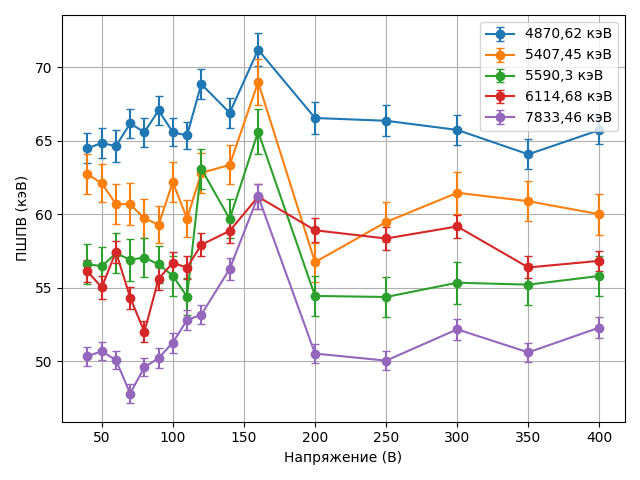

The file beside this chart, header and first rows:
Пик, Напряжение (В), ПШПВ (кэВ), ΔПШПВ (кэВ)
4870,62 кэВ, 40, 64.51, 1.03
4870,62 кэВ, 50, 64.85, 1.0
4870,62 кэВ, 60, 64.65, 1.08
4870,62 кэВ, 70, 66.19, 1.01
4870,62 кэВ, 80, 65.59, 0.99
4870,62 кэВ, 90, 67.08, 1.01
4870,62 кэВ, 100, 65.59, 0.96
4870,62 кэВ, 110, 65.37, 0.94
4870,62 кэВ, 120, 68.87, 1.04
4870,62 кэВ, 140, 66.91, 1.01
4870,62 кэВ, 160, 71.2, 1.11
4870,62 кэВ, 200, 66.56, 1.08
4870,62 кэВ, 250, 66.37, 1.06
4870,62 кэВ, 300, 65.75, 1.02
4870,62 кэВ, 350, 64.09, 1.01
4870,62 кэВ, 400, 65.74, 0.93
5407,45 кэВ, 40, 62.75, 1.36
5407,45 кэВ, 50, 62.11, 1.3
5407,45 кэВ, 60, 60.71, 1.36
5407,45 кэВ, 70, 60.69, 1.43
5407,45 кэВ, 80, 59.73, 1.35
5407,45 кэВ, 90, 59.3, 1.24
5407,45 кэВ, 100, 62.19, 1.38
5407,45 кэВ, 110, 59.71, 1.28
5407,45 кэВ, 120, 62.82, 1.35
5407,45 кэВ, 140, 63.37, 1.33
5407,45 кэВ, 160, 69.0, 1.55
5407,45 кэВ, 200, 56.75, 1.33
5407,45 кэВ, 250, 59.48, 1.38
5407,45 кэВ, 300, 61.47, 1.44
5407,45 кэВ, 350, 60.9, 1.38
5407,45 кэВ, 400, 60.01, 1.39
5590,3 кэВ, 40, 56.62, 1.36
5590,3 кэВ, 50, 56.47, 1.3
5590,3 кэВ, 60, 57.35, 1.36
5590,3 кэВ, 70, 56.92, 1.43
5590,3 кэВ, 80, 57.06, 1.35
5590,3 кэВ, 90, 56.6, 1.24
5590,3 кэВ, 100, 55.82, 1.38
5590,3 кэВ, 110, 54.41, 1.28
5590,3 кэВ, 120, 63.11, 1.35
5590,3 кэВ, 140, 59.69, 1.33
5590,3 кэВ, 160, 65.63, 1.55
5590,3 кэВ, 200, 54.45, 1.33
5590,3 кэВ, 250, 54.38, 1.38
5590,3 кэВ, 300, 55.35, 1.44
5590,3 кэВ, 350, 55.22, 1.38
5590,3 кэВ, 400, 55.81, 1.39
6114,68 кэВ, 40, 56.12, 0.75
6114,68 кэВ, 50, 55.03, 0.77
6114,68 кэВ, 60, 57.46, 0.75
6114,68 кэВ, 70, 54.34, 0.75
6114,68 кэВ, 80, 52.01, 0.71
6114,68 кэВ, 90, 55.62, 0.79
6114,68 кэВ, 100, 56.71, 0.76
6114,68 кэВ, 110, 56.38, 0.77
6114,68 кэВ, 120, 57.93, 0.79
6114,68 кэВ, 140, 58.88, 0.82
6114,68 кэВ, 160, 61.2, 0.86
6114,68 кэВ, 200, 58.92, 0.81
... 20 more rows
